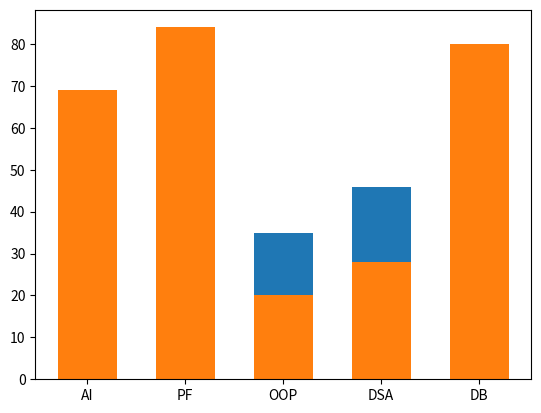

Source code (Python):
from matplotlib import pyplot as plt
import numpy as np


class_name = ["AI","PF","OOP","DSA","DB"]

class_one_marks = np.random.randint(30,90,5)
class_two_marks = np.random.randint(20,95,5)
class_three_marks = np.random.randint(40,80,5)


plt.bar(class_name,class_one_marks,width=0.6)
plt.bar(class_name,class_two_marks,width=0.6)

plt.show()